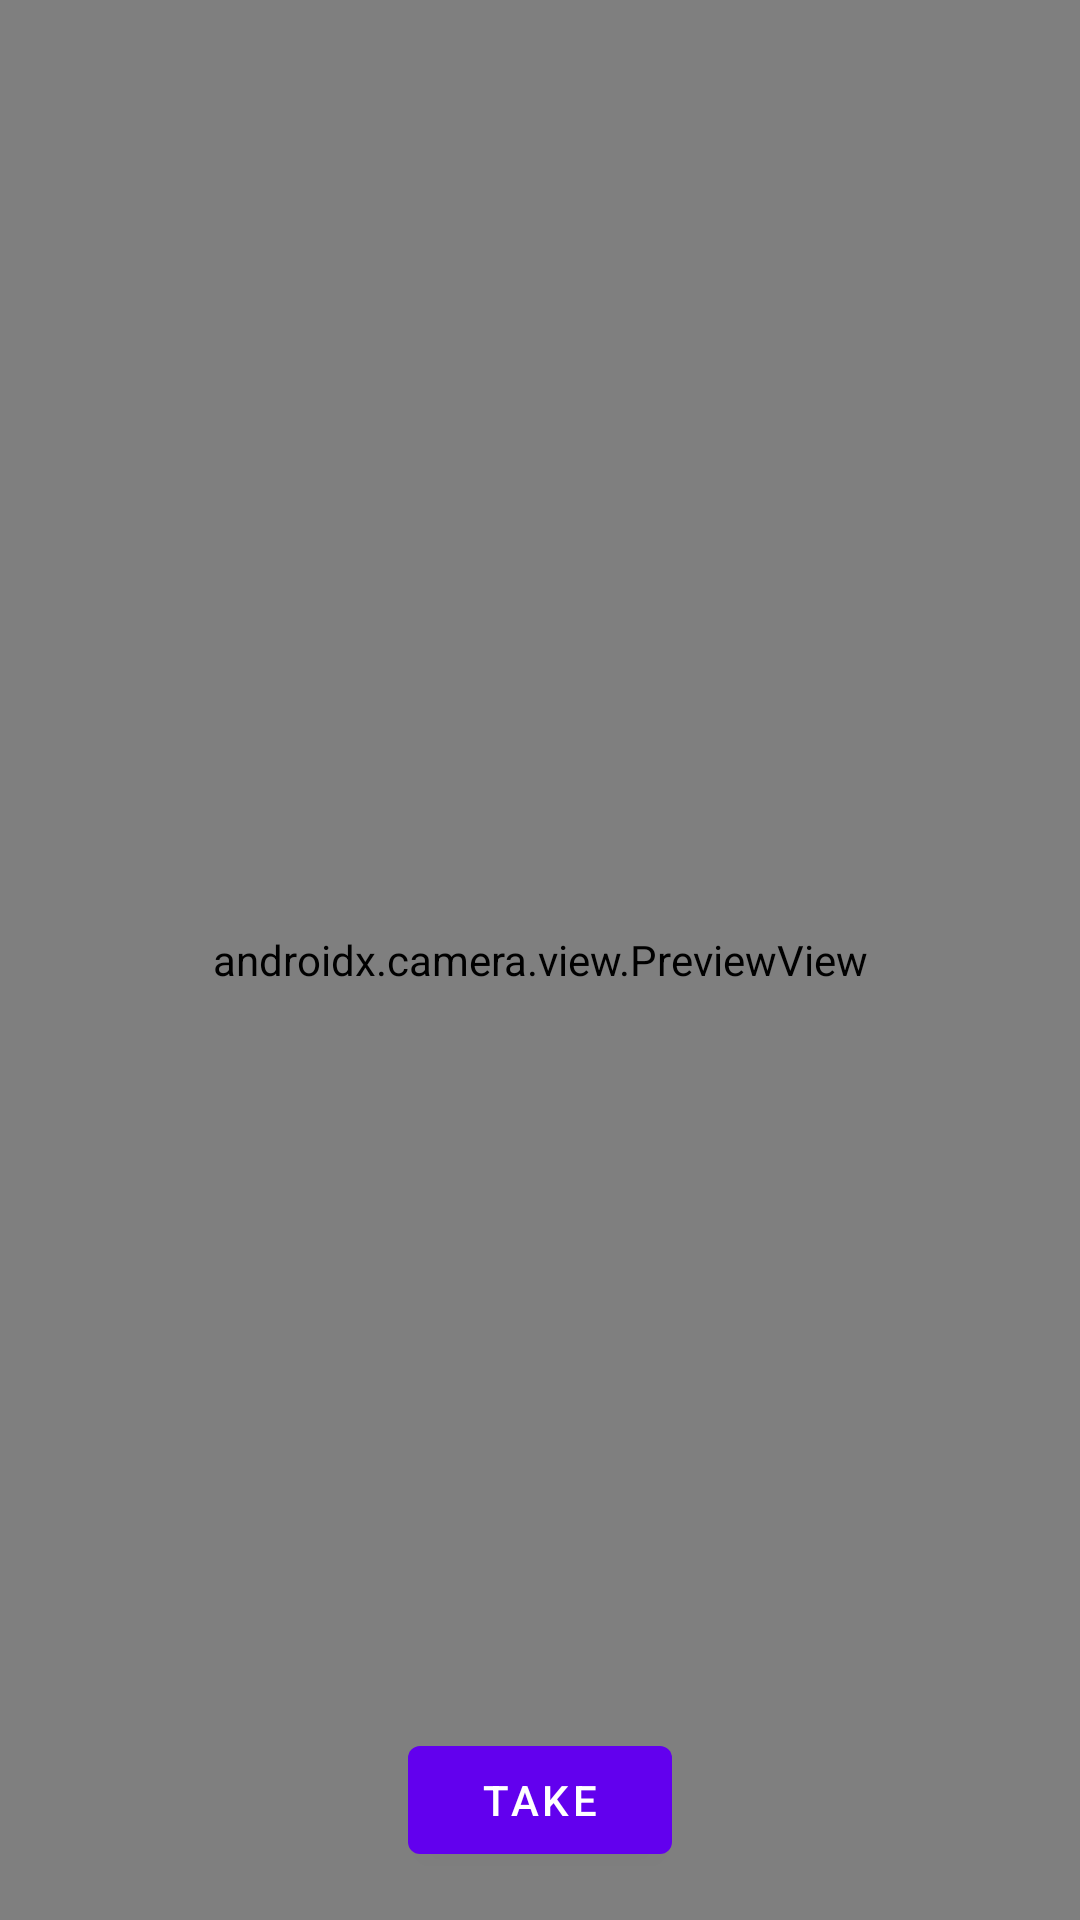

Reconstruct the res/layout file that produces this screen, plus the resources it refers to.
<!-- AndroidManifest.xml: application theme Theme.ObjectsRecognizer -->
<!-- res/layout/fragment_camera.xml -->
<?xml version="1.0" encoding="utf-8"?>
<FrameLayout xmlns:android="http://schemas.android.com/apk/res/android"
    xmlns:tools="http://schemas.android.com/tools"
    android:layout_width="match_parent"
    android:layout_height="match_parent"
    tools:context=".ui.fragments.CameraFragment">

    <androidx.camera.view.PreviewView
        android:id="@+id/previewView"
        android:layout_width="match_parent"
        android:layout_height="match_parent" />

    <com.google.android.material.button.MaterialButton
        android:id="@+id/takePhotoButton"
        android:layout_width="wrap_content"
        android:layout_height="wrap_content"
        android:layout_gravity="center_horizontal|bottom"
        android:layout_marginBottom="16dp"
        android:text="@string/take" />

</FrameLayout>
<!-- resources referenced by this layout -->
<resources>
  <string name="take">Take</string>
  <style name="Theme.ObjectsRecognizer" parent="Theme.MaterialComponents.DayNight.DarkActionBar">
          
          <item name="colorPrimary">@color/purple_500</item>
          <item name="colorPrimaryVariant">@color/purple_700</item>
          <item name="colorOnPrimary">@color/white</item>
          
          <item name="colorSecondary">@color/teal_200</item>
          <item name="colorSecondaryVariant">@color/teal_700</item>
          <item name="colorOnSecondary">@color/black</item>
          
          <item name="android:statusBarColor">?attr/colorPrimaryVariant</item>
          
      </style>
  <!-- not gathered from this repository: default colours our renderer supplied (Android Studio template values) -->
  <color name="purple_500">#FF6200EE</color>
  <color name="purple_700">#FF3700B3</color>
  <color name="teal_200">#FF03DAC5</color>
  <color name="teal_700">#FF018786</color>
  <color name="black">#FF000000</color>
  <color name="white">#FFFFFFFF</color>
</resources>
